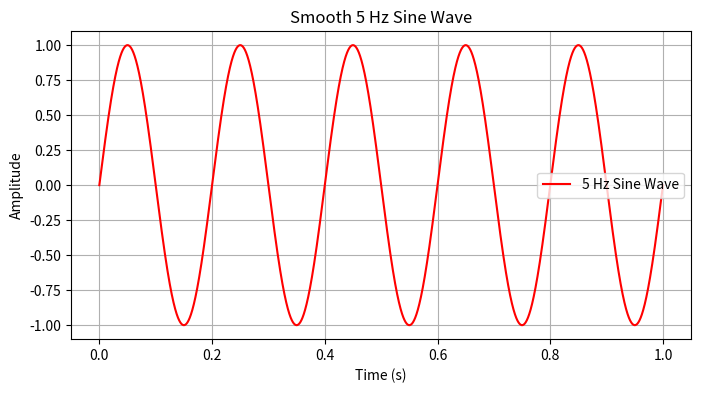
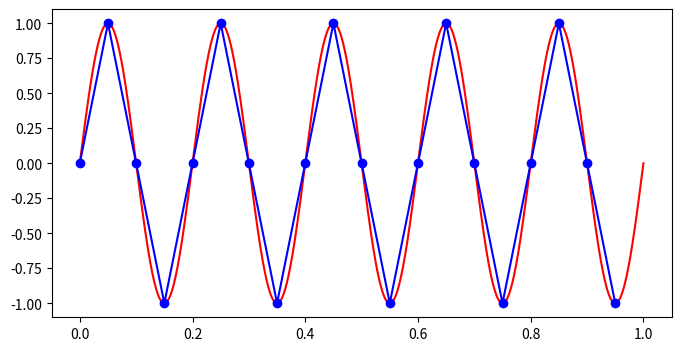
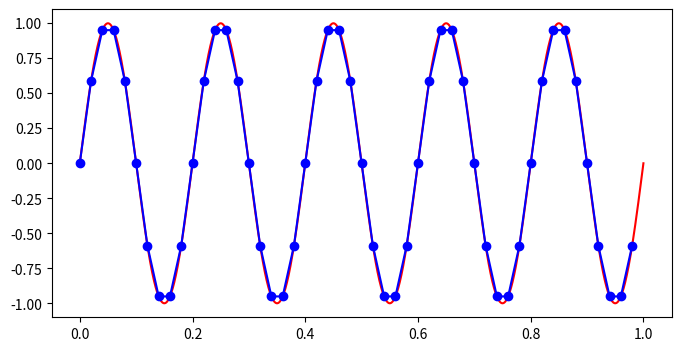
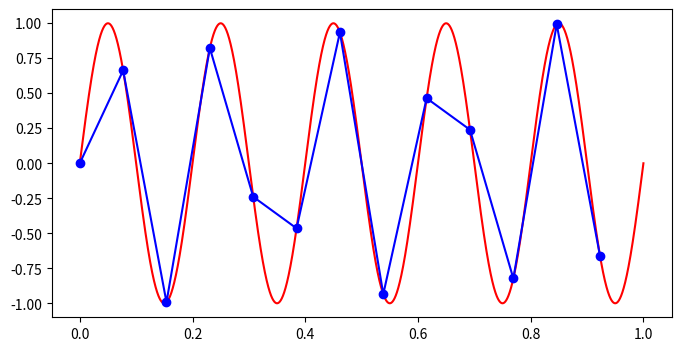
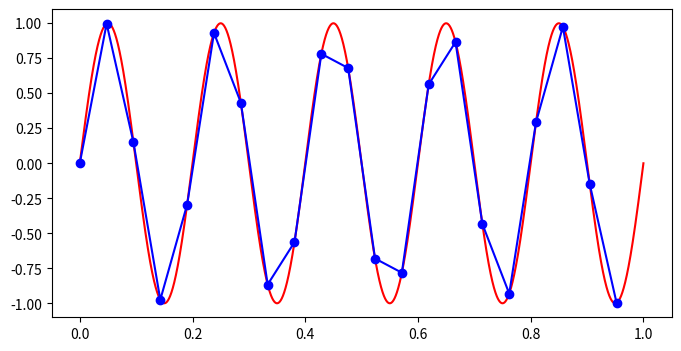
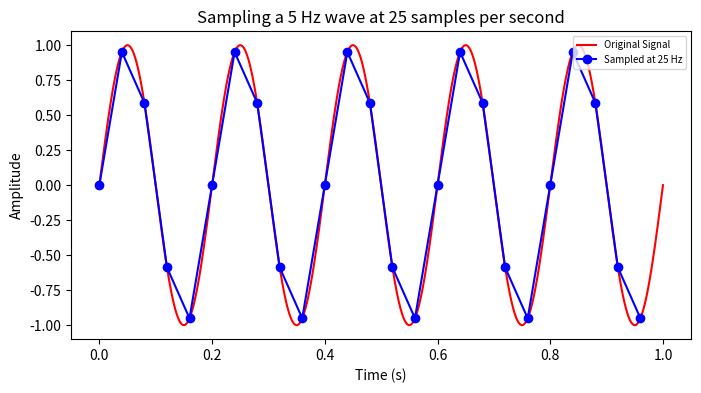
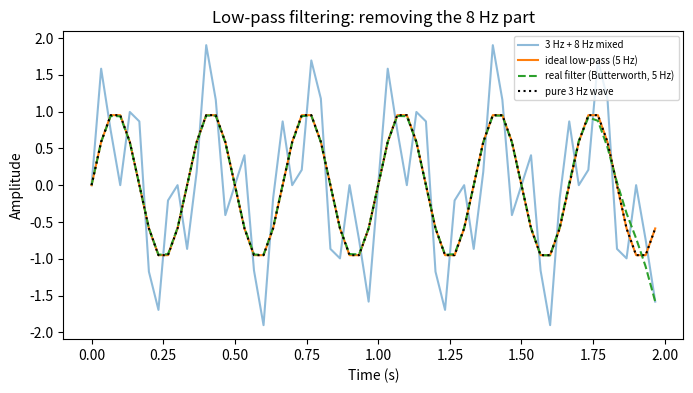
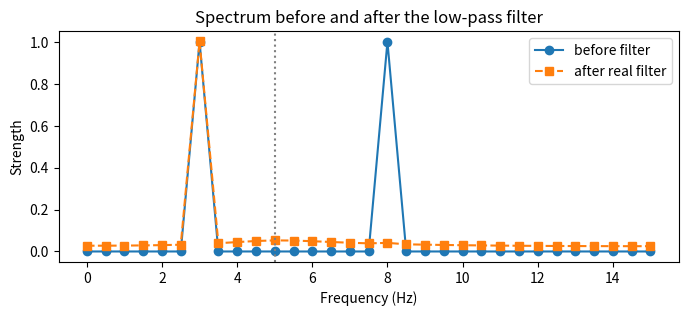

Python code for these plots, in order:
import os

import numpy as np
import matplotlib.pyplot as plt
from scipy.signal import butter, filtfilt

os.makedirs("plots", exist_ok=True)

#Save the Current Plot to a File

def save(name):
  plt.savefig(f"plots/{name}.png", dpi=300, bbox_inches='tight')
  plt.close()
  print(f"Plot saved as 'plots/{name}.png'")

# smooth 5 Hz sine wave

F=5  # Frequency of the sine wave in Hz
t=np.linspace(0, 1, 10000)  # Time vector from 0 to 1 second
smooth_signal=np.sin(2*np.pi*F*t)  # Generate the sine wave

plt.figure(figsize=(8, 4))
plt.plot(t, smooth_signal, label='5 Hz Sine Wave', color='Red')
plt.xlabel('Time (s)')
plt.ylabel('Amplitude')
plt.title('Smooth 5 Hz Sine Wave')
plt.legend()
plt.grid(True)
plt.show()
save("smooth_5hz_sine_wave")

#sample the wave at different rates
# ---------------------------------------------------------------
# Sampling theorem: you need MORE than 2 x F = 10 samples per second.

print("\nFor sampling the 5 Hz sine wave, you need more than 10 samples per second (Nyquist rate).")

for fs in [20, 50, 13, 21, 25]:  # Different sampling frequencies
    t_sampled = np.arange(0, 1, 1/fs)  # Sampled time vector
    sampled_signal = np.sin(2 * np.pi * F * t_sampled)  # Sampled sine wave

    plt.figure(figsize=(8, 4))
    plt.plot(t, smooth_signal, label='Original Signal', color='Red')
    plt.plot(t_sampled, sampled_signal, 'o-', label=f'Sampled at {fs} Hz', color='Blue')

    aliasing=F-fs*np.round(F/fs)
    if abs(aliasing) !=F:
        fake=np.sin(2*np.pi*aliasing*t_sampled)
        plt.plot(t_sampled, fake, 'x--', label="fake wave the dots follow {abs(aliasing):g}Hz)")
        print(f"fs = {fs:>2}: ALIASING. The dots look like a {abs(aliasing):g} Hz wave.")

    elif fs== 2*F:
         print(f"fs = {fs:>2}: exactly 2 x F. Every sample lands on a zero crossing, "
              "so all samples are zero. Not enough!")

    else:
        print(f"fs={fs:>2}: above 2 x F, so frequency is captured correctly. ")
plt.title(f"Sampling a 5 Hz wave at {fs} samples per second")
plt.xlabel("Time (s)")
plt.ylabel("Amplitude")
plt.legend(loc="upper right", fontsize=7)
plt.show()
save(f"sampling_{fs}.png")
    
 #Filter out 8hz noise from a 5 Hz sine wave

fs2 = 30 # safe: more than 2 x 8 Hz
ts2 = np.arange(0, 2, 1 / fs2)
mixed = np.sin(2 * np.pi * 3 * ts2) + np.sin(2 * np.pi * 8 * ts2)  
wanted = np.sin(2 * np.pi * 3 * ts2)  # what we hope to get back             

# Ideal filter: cut everything above 5 Hz in the frequency domain, perfectly sharp.

nyquist = fs2 / 2
b, a = butter(4, 5 / nyquist, btype="low")
real_filtered = filtfilt(b, a, mixed)
spectrum = np.fft.rfft(mixed)
freqs = np.fft.rfftfreq(len(mixed), 1 / fs2)
spectrum_ideal = spectrum.copy()
spectrum_ideal[freqs > 5] = 0
ideal_filtered = np.fft.irfft(spectrum_ideal, n=len(mixed))
plt.figure(figsize=(8, 4))
plt.plot(ts2, mixed, label="3 Hz + 8 Hz mixed", alpha=0.5)
plt.plot(ts2, ideal_filtered, label="ideal low-pass (5 Hz)")
plt.plot(ts2, real_filtered, "--", label="real filter (Butterworth, 5 Hz)")
plt.plot(ts2, wanted, ":", label="pure 3 Hz wave", color="black")
plt.title("Low-pass filtering: removing the 8 Hz part")
plt.xlabel("Time (s)")
plt.ylabel("Amplitude")
plt.legend(loc="upper right", fontsize=7)
plt.show()
save("lowpass_filter.png")


#Ideal Filter(The spectrum before and after the real filter (peaks at 3 Hz and 8 Hz).)

spectrum = np.fft.rfft(mixed)
freqs = np.fft.rfftfreq(len(mixed), 1 / fs2)
spectrum_ideal[freqs > 5] = 0
ideal_filtered = np.fft.irfft(spectrum_ideal, n=len(mixed))

# The spectrum before and after the real filter (peaks at 3 Hz and 8 Hz).
spec_before = np.abs(np.fft.rfft(mixed)) / len(mixed) * 2
spec_after = np.abs(np.fft.rfft(real_filtered)) / len(mixed) * 2
plt.figure(figsize=(8, 3))
plt.plot(freqs, spec_before, "o-", label="before filter")
plt.plot(freqs, spec_after, "s--", label="after real filter")
plt.axvline(5, color="gray", linestyle=":")
plt.title("Spectrum before and after the low-pass filter")
plt.xlabel("Frequency (Hz)")
plt.ylabel("Strength")
plt.legend()
plt.show()
save("lowpass_spectrum.png")

print("\nDone. Open the plots folder and look at every picture.")
print("Then write 3 to 5 lines in notes.txt for each experiment.")
